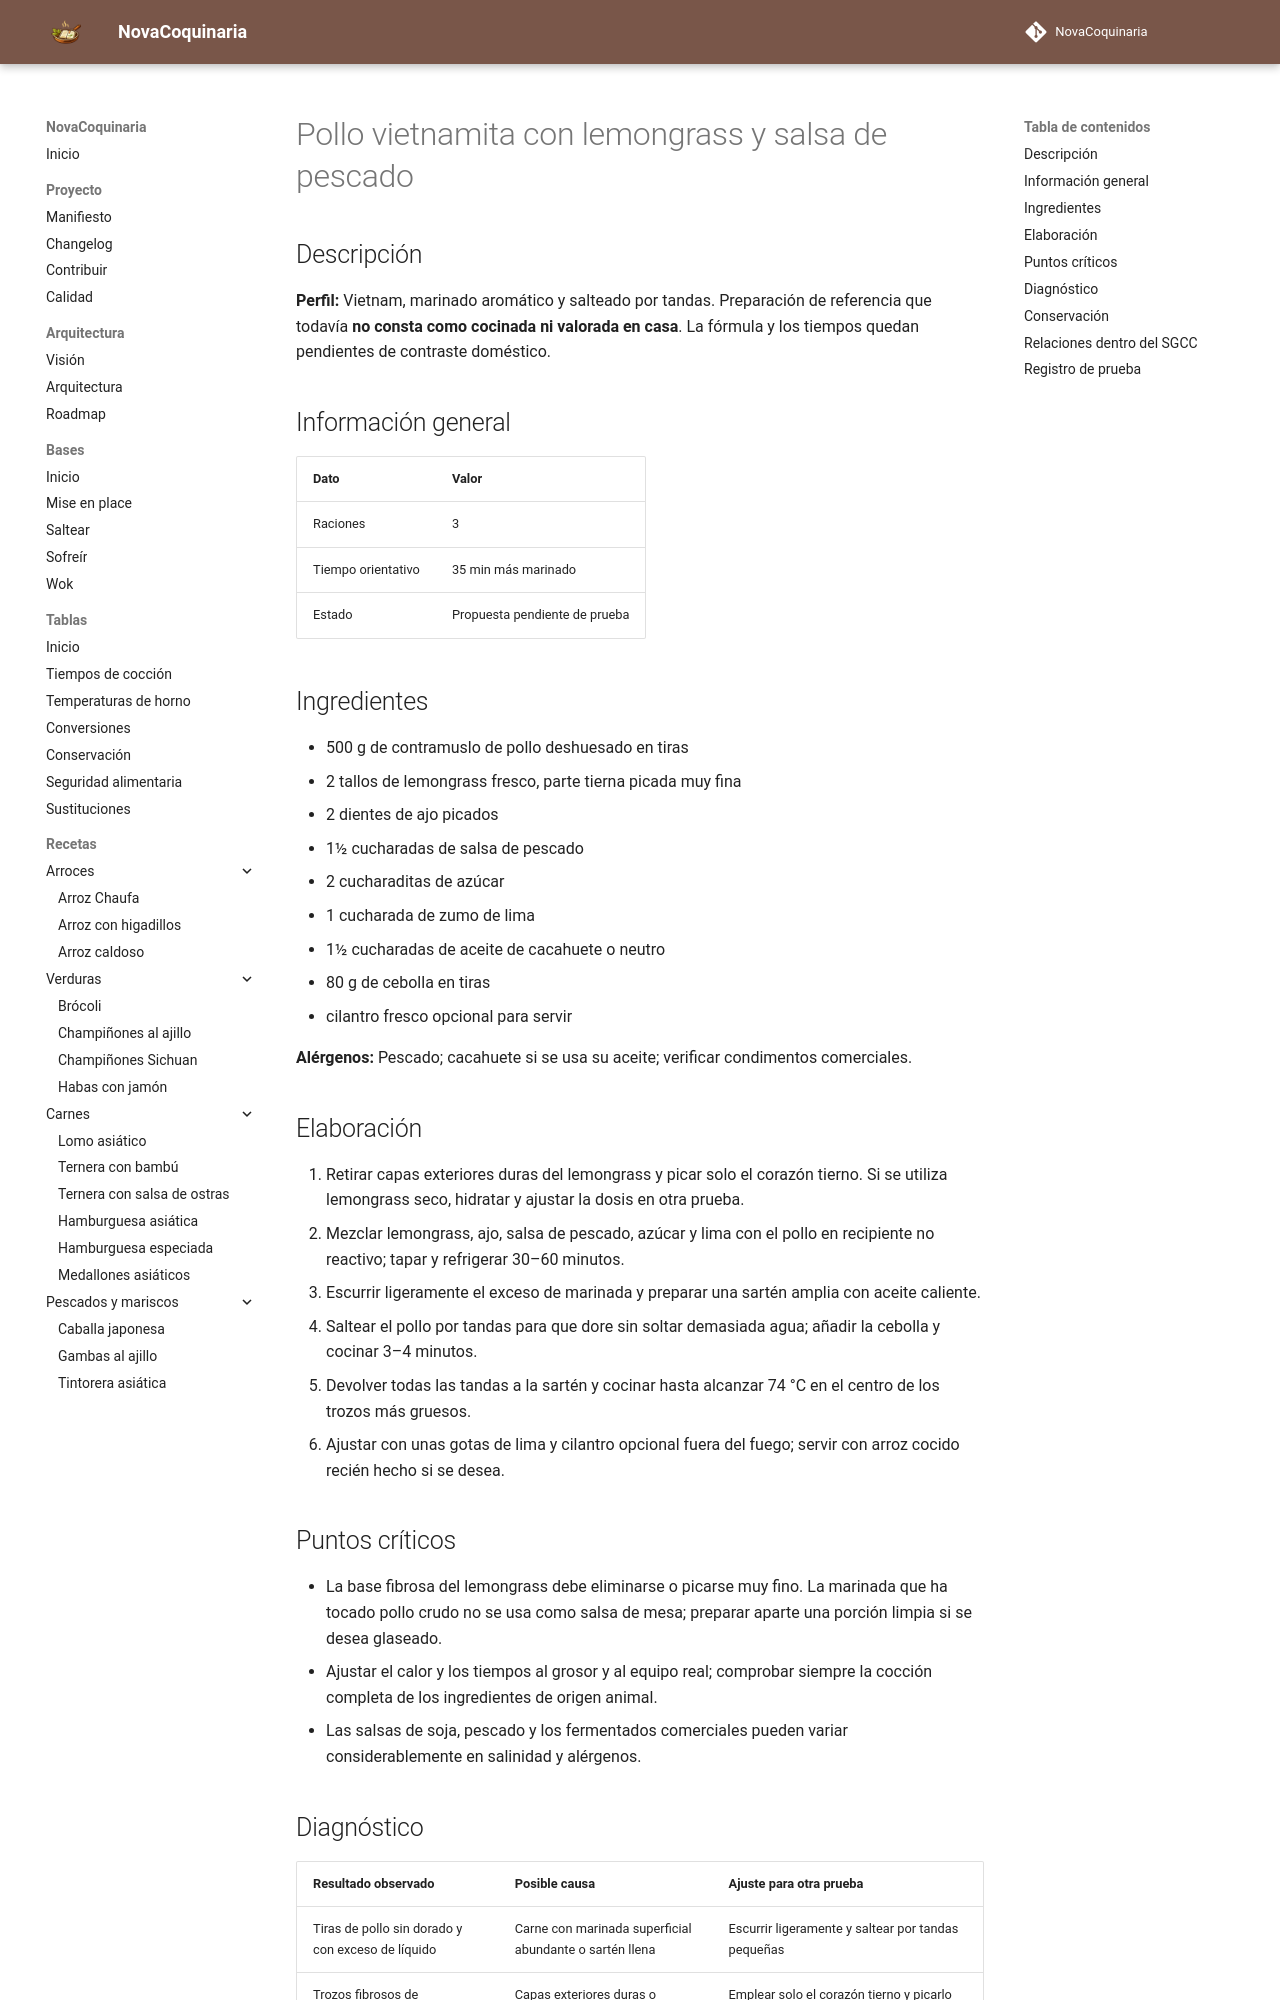

repository: fran-eliot/NovaCoquinaria · page: 07_Cocina_Asiatica/pollo_vietnamita_con_lemongrass_y_salsa_de_pescado.html · generator: mkdocs

---
id: REC-351
tipo: receta
titulo: Pollo vietnamita con lemongrass y salsa de pescado
categoria: Cocina Asiática
estado: borrador
version: 1.0.1
ultima_revision: 2026-11-22
etiquetas:
  - cocina-asiatica
  - receta-propuesta
  - pendiente-de-prueba
---

# Pollo vietnamita con lemongrass y salsa de pescado

## Descripción

**Perfil:** Vietnam, marinado aromático y salteado por tandas. Preparación de referencia que todavía **no consta como cocinada ni valorada en casa**. La fórmula y los tiempos quedan pendientes de contraste doméstico.

## Información general

| Dato | Valor |
|---|---|
| Raciones | 3 |
| Tiempo orientativo | 35 min más marinado |
| Estado | Propuesta pendiente de prueba |

## Ingredientes

- 500 g de contramuslo de pollo deshuesado en tiras
- 2 tallos de lemongrass fresco, parte tierna picada muy fina
- 2 dientes de ajo picados
- 1½ cucharadas de salsa de pescado
- 2 cucharaditas de azúcar
- 1 cucharada de zumo de lima
- 1½ cucharadas de aceite de cacahuete o neutro
- 80 g de cebolla en tiras
- cilantro fresco opcional para servir

**Alérgenos:** Pescado; cacahuete si se usa su aceite; verificar condimentos comerciales.

## Elaboración

1. Retirar capas exteriores duras del lemongrass y picar solo el corazón tierno. Si se utiliza lemongrass seco, hidratar y ajustar la dosis en otra prueba.
2. Mezclar lemongrass, ajo, salsa de pescado, azúcar y lima con el pollo en recipiente no reactivo; tapar y refrigerar 30–60 minutos.
3. Escurrir ligeramente el exceso de marinada y preparar una sartén amplia con aceite caliente.
4. Saltear el pollo por tandas para que dore sin soltar demasiada agua; añadir la cebolla y cocinar 3–4 minutos.
5. Devolver todas las tandas a la sartén y cocinar hasta alcanzar 74 °C en el centro de los trozos más gruesos.
6. Ajustar con unas gotas de lima y cilantro opcional fuera del fuego; servir con arroz cocido recién hecho si se desea.

## Puntos críticos

- La base fibrosa del lemongrass debe eliminarse o picarse muy fino. La marinada que ha tocado pollo crudo no se usa como salsa de mesa; preparar aparte una porción limpia si se desea glaseado.
- Ajustar el calor y los tiempos al grosor y al equipo real; comprobar siempre la cocción completa de los ingredientes de origen animal.
- Las salsas de soja, pescado y los fermentados comerciales pueden variar considerablemente en salinidad y alérgenos.
